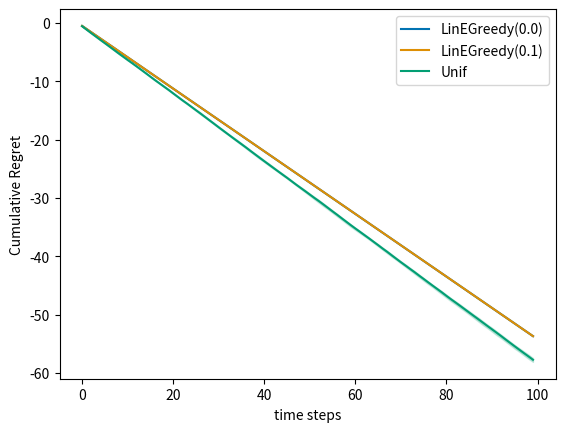

Source code (Python): (Note: this script raises an exception after producing the figure.)

import numpy as np
from scipy.stats import bernoulli
from math import log

import random
import sys
import matplotlib.pyplot as plt
%matplotlib inline

import seaborn as sns
colors = sns.color_palette('colorblind')

def plot_regret(regrets, logscale=False, lb=None,q=10):
    """
    regrets must be a dict {'agent_id':regret_table}
    """

    reg_plot = plt.figure()
    #compute useful stats
#     regret_stats = {}
    for i, agent_id in enumerate(regrets.keys()):
        data = regrets[agent_id]
        N, T = data.shape
        cumdata = np.cumsum(data, axis=1) # cumulative regret

        mean_reg = np.mean(cumdata, axis=0)
        q_reg = np.percentile(cumdata, q, axis=0)
        Q_reg = np.percentile(cumdata, 100-q, axis=0)

#         regret_stats[agent_id] = np.array(mean_reg, q_reg, Q_reg)

        plt.plot(np.arange(T), mean_reg, color=colors[i], label=agent_id)
        plt.fill_between(np.arange(T), q_reg, Q_reg, color=colors[i], alpha=0.2)

    if logscale:
        plt.xscale('log')
        plt.xlim(left=100)

    if lb is not None:
        plt.plot(np.arange(T), lb, color='black', marker='*', markevery=int(T/10))

    plt.xlabel('time steps')
    plt.ylabel('Cumulative Regret')
    plt.legend()
    reg_plot.show()

def ActionsGenerator(K,d, mean=None):
    """
    K: int -- number of action vectors to be generated
    d : int -- dimension of the action space
    returns : an array of K vectors uniformly sampled on the unit sphere in R^d
    """


class LinearBandit:

    def __init__(self, theta, K, var=1., fixed_actions=None):
      """
      theta: d-dimensional vector (bounded) representing the hidden parameter
      K: number of actions per round (random action vectors generated each time)
      pb_type: string in 'fixed', 'iid', 'nsr' (please ignore NotSoRandom)
      """
      self.d = np.size(theta)
      self.theta = theta
      self.K = K
      self.var = var
      self.current_action_set = np.zeros(self.d)



    def get_action_set(self):
      """
      Generates a set of vectors in dimension self.d. Use your ActionsGenerator
      Alternatively, the set of actions is fixed a priori (given as input).
      Implement a condition to return the fixed set when one is given
      """
      return np.eye(self.d) ## dummy return, it only returns d actions (TODO)


    def get_reward(self, action):
      """ sample reward given action and the model of this bandit environment
      action: d-dimensional vector (action chosen by the learner)
      """
      mean = np.dot(action, self.theta)
      return np.random.normal(mean, scale=self.var)

    def get_means(self):
      return np.dot(self.current_action_set, self.theta)




def play(environment, agent, Nmc, T, pseudo_regret=True):
    """
    Play one Nmc trajectories over a horizon T for the specified agent.
    Return the agent's name (sring) and the collected data in an nd-array.
    """

    data = np.zeros((Nmc, T))



    for n in range(Nmc):
        agent.reset()
        for t in range(T):
            action_set = environment.get_action_set()
            action = agent.get_action(action_set)
            reward = environment.get_reward(action)
            agent.receive_reward(action,reward)

            # compute instant (pseudo) regret
            means = environment.get_means()
            best_reward = np.max(means)
            if pseudo_regret:
              # pseudo-regret removes some of the noise and corresponds to the metric studied in class
              data[n,t] = best_reward - np.dot(environment.theta,action)
            else:
              data[n,t]= best_reward - reward # this can be negative due to the noise, but on average it's positive

    return agent.name(), data


def experiment(environment, agents, Nmc, T,pseudo_regret=True):
    """
    Play Nmc trajectories for all agents over a horizon T. Store all the data in a dictionary.
    """

    all_data = {}

    for agent in agents:
        agent_id, regrets = play(environment, agent,Nmc, T,pseudo_regret)

        all_data[agent_id] = regrets

    return all_data

class LinUniform:
  def __init__(self):
    pass

  def get_action(self, arms):
    K, _ = arms.shape
    return arms[np.random.choice(K)]

  def receive_reward(self, chosen_arm, reward):
    pass

  def reset(self):
    pass

  def name(self):
    return 'Unif'



from numpy.linalg import pinv

class LinEpsilonGreedy:
  def __init__(self, d,lambda_reg, eps=0.1, other_option=None):
    self.eps = eps # exploration probability
    self.d = d
    self.lambda_reg = lambda_reg
    self.reset()
    #use other inputs if needed

  def reset(self):
    """
    This function should reset all estimators and counts.
    It is used between independent experiments (see 'Play!' above)
    """
    self.t = 0
    self.hat_theta = np.zeros(self.d)
    self.cov = self.lambda_reg * np.identity(self.d)
    self.invcov = np.identity(self.d)
    self.b_t = np.zeros(self.d)

  def get_action(self, arms):
    K, _ = arms.shape
    return arms[0,:] ##dummy return: TODO

  def receive_reward(self, chosen_arm, reward):
    """
    update the internal quantities required to estimate the parameter theta using least squares
    """

    #update inverse covariance matrix
    self.invcov = np.eye(self.d) #dummy instantiation: TODO


    #update b_t
    self.b_t += reward * chosen_arm

    self.hat_theta = np.inner(self.invcov, self.b_t) # update the least square estimate
    self.t += 1

  def name(self):
    return 'LinEGreedy('+str(self.eps)+')'



d = 3  # dimension
K = 7  # number of arms

# parametor vector \theta, normalized :
# theta = ActionsGenerator(1,d) # another way of getting a 'random vector' (depends on your implementation)
theta = np.array([0.45, 0.5, 0.5])
theta /= np.linalg.norm(theta)

T = 100  # Finite Horizon
N = 10  # Monte Carlo simulations

delta = 0.1 # could be set directly in the algorithms
sigma = 1.

#choice of percentile display
q = 10


env = LinearBandit(theta, K, var=sigma**2)

# policies

uniform = LinUniform()
e_greedy = LinEpsilonGreedy(d, lambda_reg=1., eps=0.1)
greedy = LinEpsilonGreedy(d, lambda_reg=1., eps=0.)

exp = experiment(env, [greedy, e_greedy, uniform], Nmc=N, T=T,pseudo_regret=True)
plot_regret(exp)

#class LinUCB: ... (use the template of LinEGreedy and modify the get_action function)

# policies

linucb = LinUCB(d, delta, sigma=sigma, lambda_reg=1.)
uniform = LinUniform()
e_greedy = LinEpsilonGreedy(d, lambda_reg=1., eps=0.1)
greedy = LinEpsilonGreedy(d, lambda_reg=1., eps=0.)


linucb_vs_greedy = experiment(iid_env, [greedy, e_greedy, linucb], Nmc=N, T=T,pseudo_regret=True)
plot_regret(linucb_vs_greedy)

# class LinTS ... (use you LinUCB template)


def play_fixed(environment, agent, Nmc, T, actions=None, pseudo_regret=True):
    """
    Play one Nmc trajectories over a horizon T for the specified agent.
    Return the agent's name (sring) and the collected data in an nd-array.
    actions: a fixed action set. Default is set to be the canonical basis.
    """

    data = np.zeros((Nmc, T))

    for n in range(Nmc):
        agent.reset()
        for t in range(T):
            # action_set = environment.get_action_set() -> We no longer call on your ActionsGenerator function
            action_set = np.copy(actions) # the actions given as input
            action = agent.get_action(action_set)
            reward = environment.get_reward(action)
            agent.receive_reward(action,reward)

            # compute instant (pseudo) regret
            means = environment.get_means()
            best_reward = np.max(means)
            if pseudo_regret:
              data[n,t] = best_reward - np.dot(environment.theta,action)
            else:
              data[n,t]= best_reward - reward # this can be negative due to the noise, but on average it's positive

    return agent.name(), data

def experiment_fixed(environment, agents, Nmc, T, actions=None, pseudo_regret=True):
    """
    Play Nmc trajectories for all agents over a horizon T. Store all the data in a dictionary.
    """

    all_data = {}
    if actions is None:
      actions = np.ActionsGenerator(K,d) #call it once!
    print(actions)

    for agent in agents:
        agent_id, regrets = play_fixed(environment, agent, Nmc, T, actions=actions, pseudo_regret=pseudo_regret)

        all_data[agent_id] = regrets

    return all_data

class UCB:
  def __init__(self, K, var):
      self.K = K
      self.var = var
      self.count_actions = np.zeros(self.K)
      self.count_rewards = np.zeros(self.K)
      self.t = 0

  def get_action(self,action_set):
      if self.t < self.K:
        action = self.t
      else:
        empirical_means = self.count_rewards / self.count_actions
        ucbs = np.sqrt(6 * self.var * np.log(self.t) / self.count_actions) # 6 could be replaced by a 2, try it out :)
        action = np.argmax(empirical_means + ucbs)

      self.t += 1
      self.count_actions[action] += 1
      self.current_action = action #need to remember the *index* of the action now
      return action_set[action,:]

  def receive_reward(self, action, reward):
      self.count_rewards[self.current_action] += reward

  def reset(self):
      self.count_actions = np.zeros(self.K)
      self.count_rewards = np.zeros(self.K)
      self.t = 0

  def name(self):
      return 'UCB('+str(self.var)+')'

d=3
K=7 # same as before, more actions than dimension

env = LinearBandit(theta, K)
ucb = UCB(K,var=1.)
linucb = LinUCB(d, delta=0.01, lambda_reg=1., sigma=1. )
reg_fixed_actions = experiment_fixed(env, [ucb, linucb], Nmc=10, T=200, actions=None, pseudo_regret=True)

plot_regret(reg_fixed_actions)

d=7
K=d
# theta = np.random.multivariate_normal(np.zeros(d),np.eye(d))
theta = np.linspace(0.1,1,num=d) # just d actions in increasing value order
#theta = your choice of parameter
theta /= np.linalg.norm(theta) #optional if you set theta with bounded norm :)

env = LinearBandit(theta, d, fixed_actions=np.eye(d))
ucb = UCB(d,var=1.)
linucb = LinUCB(d, delta=0.01, lambda_reg=1., sigma=1. )
reg_fixed_actions = experiment_fixed(env, [ucb, linucb], Nmc=10, T=200, actions=np.eye(d), pseudo_regret=True)

plot_regret(reg_fixed_actions)

